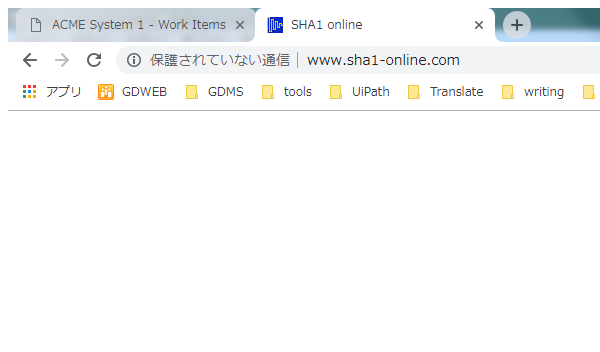
Task: UiPath_REFrameWork Template
Workflow: SHA1Online_GetHashCode

Step 1: Attach Browser 'chrome.exe  SHA1 online' in window 'SHA1 online' (chrome.exe)

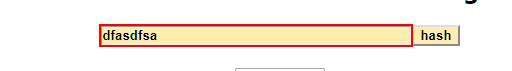
Step 2: find the text box

Step 3: type [in_ItemDetails] into the text box (no picture)

Step 4: click on the text box (no picture)

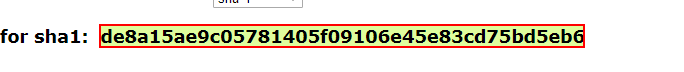
Step 5: get-text from the element
